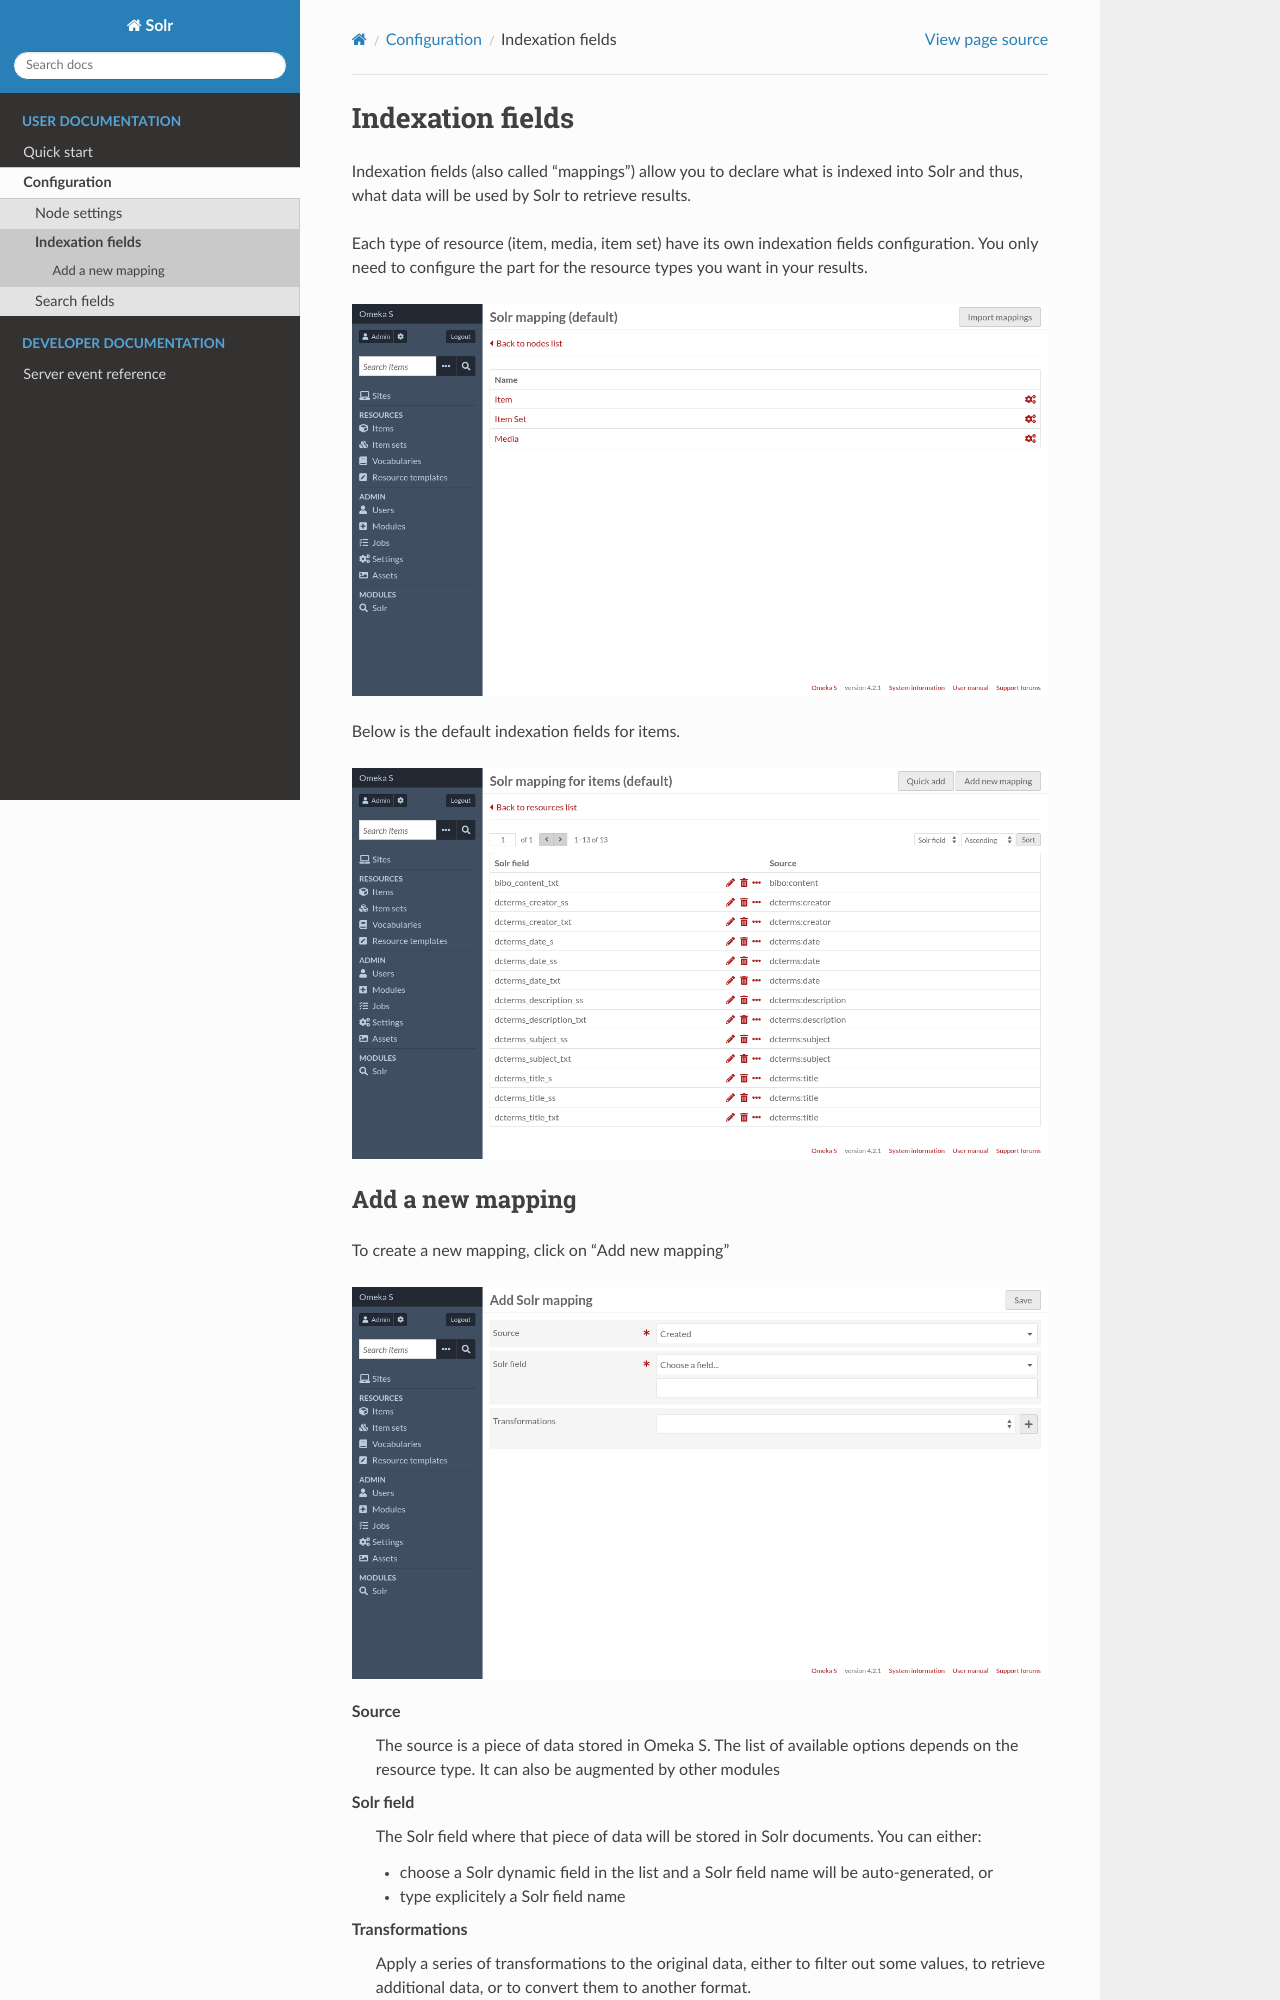

repository: biblibre/omeka-s-module-Solr · page: en/user/configuration/indexation-fields.html · generator: sphinx

Indexation fields
=================

Indexation fields (also called "mappings") allow you to declare what is indexed
into Solr and thus, what data will be used by Solr to retrieve results.

Each type of resource (item, media, item set) have its own indexation fields
configuration. You only need to configure the part for the resource types you
want in your results.

.. image:: /images/node-mapping-browse.png

Below is the default indexation fields for items.

.. image:: /images/node-mapping-items-browse.png
